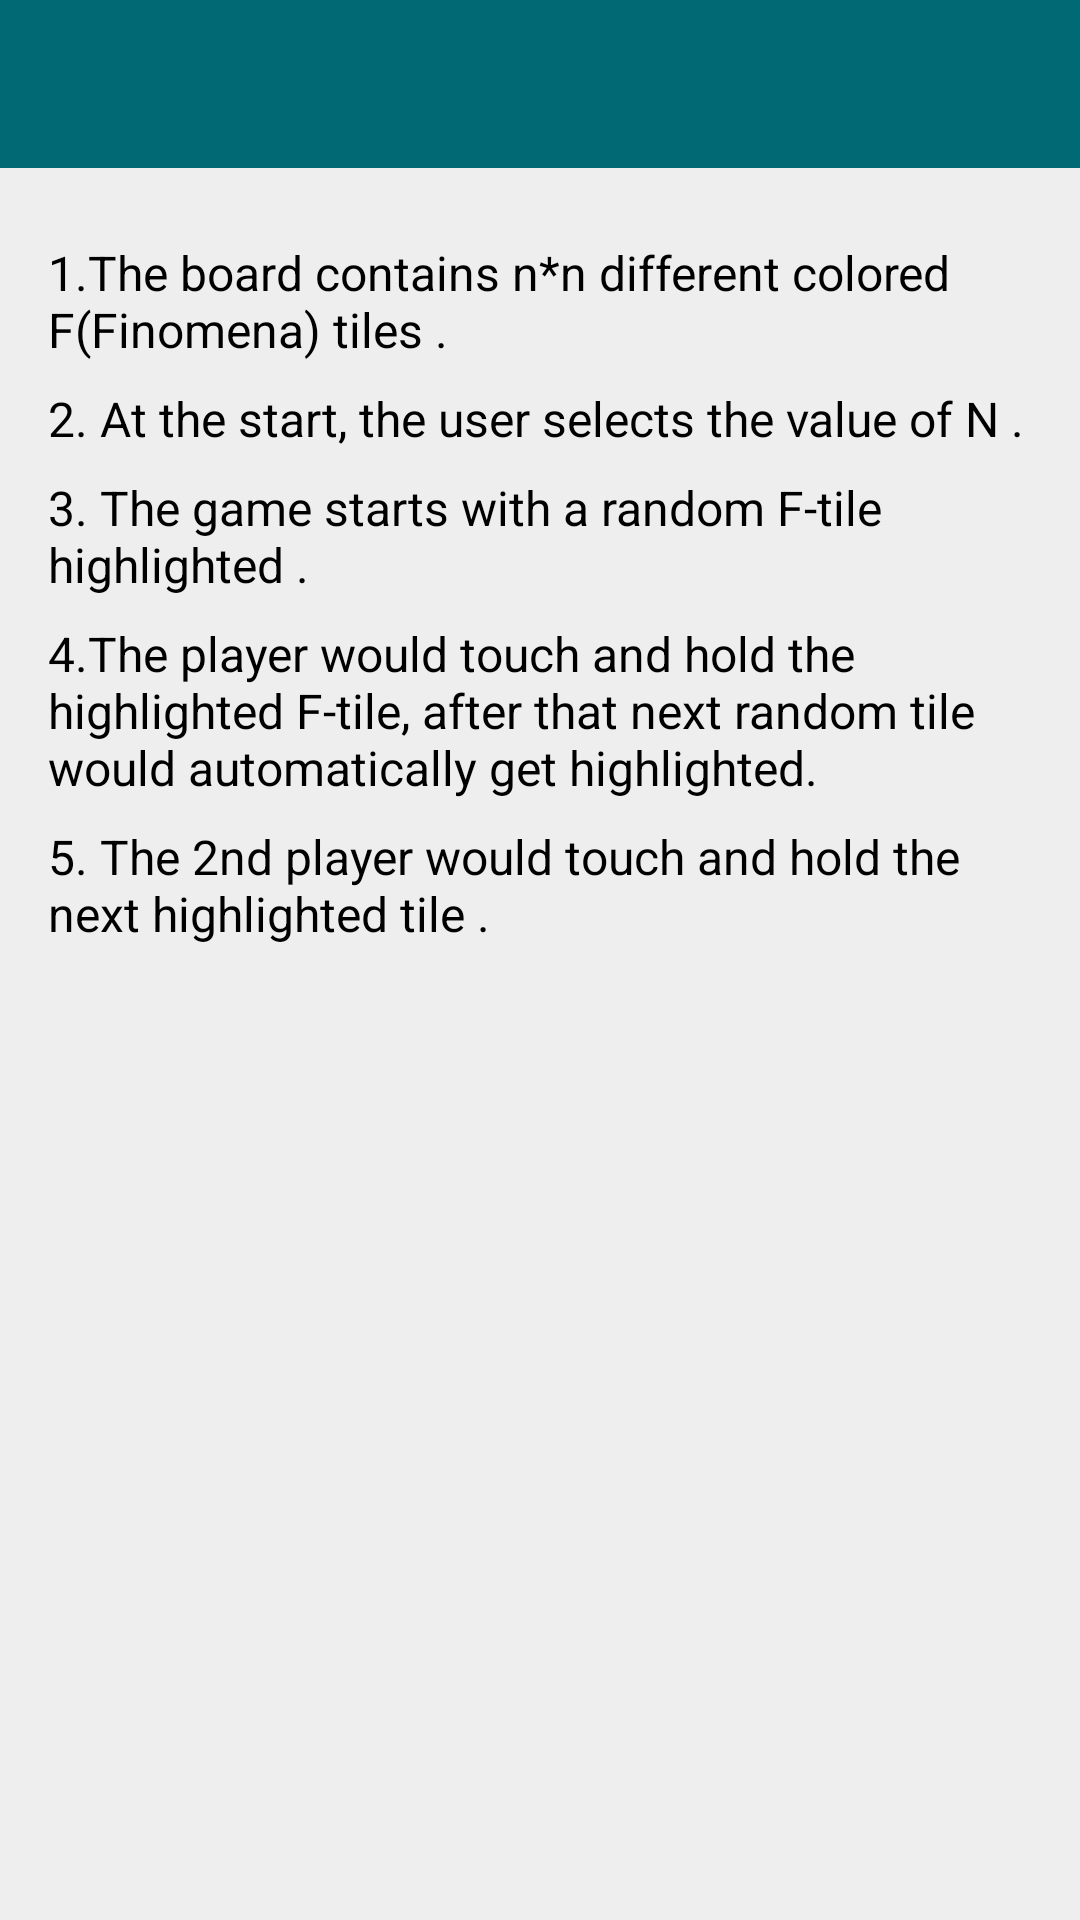

Here is an Android app screen rendered from its layout file. Give the layout XML and the strings, colors and styles it references.
<!-- AndroidManifest.xml: application theme AppTheme -->
<!-- res/layout/activity_game_rule.xml -->
<?xml version="1.0" encoding="utf-8"?>
<LinearLayout xmlns:android="http://schemas.android.com/apk/res/android"
    android:layout_width="match_parent"
    android:layout_height="match_parent"
    android:orientation="vertical">

    <include layout="@layout/toolbar" />

    <LinearLayout
        android:layout_width="match_parent"
        android:layout_height="match_parent"
        android:orientation="vertical"
        android:layout_margin="16dp">

    <TextView
        android:layout_width="wrap_content"
        android:layout_height="wrap_content"
        android:layout_marginTop="@dimen/margin_8dp"
        android:textColor="@color/md_black_1000"
        android:textSize="@dimen/text_16sp"
        android:text="@string/rule_1"/>

    <TextView
        android:layout_width="wrap_content"
        android:layout_height="wrap_content"
        android:layout_marginTop="@dimen/margin_8dp"
        android:textColor="@color/md_black_1000"
        android:textSize="@dimen/text_16sp"
        android:text="@string/rule_2"/>

    <TextView
        android:layout_width="wrap_content"
        android:layout_height="wrap_content"
        android:layout_marginTop="@dimen/margin_8dp"
        android:textColor="@color/md_black_1000"
        android:textSize="@dimen/text_16sp"
        android:text="@string/rule_3"/>
    <TextView
        android:layout_width="wrap_content"
        android:layout_height="wrap_content"
        android:layout_marginTop="@dimen/margin_8dp"
        android:textColor="@color/md_black_1000"
        android:textSize="@dimen/text_16sp"
        android:text="@string/rule_4"/>
    <TextView
        android:layout_width="wrap_content"
        android:layout_height="wrap_content"
        android:layout_marginTop="@dimen/margin_8dp"
        android:textColor="@color/md_black_1000"
        android:textSize="@dimen/text_16sp"
        android:text="@string/rule_5"/>

    </LinearLayout>
</LinearLayout>
<!-- res/layout/toolbar.xml (included above) -->
<?xml version="1.0" encoding="utf-8"?>
<android.support.v7.widget.Toolbar
    xmlns:android="http://schemas.android.com/apk/res/android"
    xmlns:app="http://schemas.android.com/apk/res-auto"
    android:id="@+id/toolbar"
    android:layout_width="match_parent"
    android:layout_height="56dp"
    android:background="@color/primary"
    android:popupTheme="@style/BaseToolBarPopup"
    android:theme="@style/BaseToolBar"
    app:popupTheme="@style/BaseToolBarPopup"
    app:theme="@style/BaseToolBar" />
<!-- resources referenced by this layout -->
<resources>
  <color name="md_black_1000">#000000</color>
  <color name="primary">#006974</color>
  <dimen name="margin_8dp">8dp</dimen>
  <dimen name="text_16sp">16sp</dimen>
  <string name="rule_1"> 1.The board contains n*n different colored F(Finomena) tiles .</string>
  <string name="rule_2"> 2. At the start, the user selects the value of N .</string>
  <string name="rule_3"> 3. The game starts with a random F-tile highlighted .</string>
  <string name="rule_4"> 4.The player would touch and hold the highlighted F-tile, after that next random tile would automatically get highlighted.</string>
  <string name="rule_5"> 5. The 2nd player would touch and hold the next highlighted tile .</string>
  <style name="BaseToolBar" parent="@style/Widget.AppCompat.Toolbar">
          <item name="android:color">@color/white</item>
          <item name="android:textColorPrimary">@color/white</item>
          <item name="android:textColorSecondary">@color/white</item>
          <item name="android:gravity">center_vertical</item>
          <item name="colorControlNormal">@color/white</item>
      </style>
  <style name="BaseToolBarPopup">
          <item name="android:textColor">@color/md_grey_700</item>
          <item name="android:background">@color/md_grey_200</item>
      </style>
  <style name="AppTheme" parent="Theme.AppCompat.NoActionBar">
          <item name="windowActionBar">false</item>
  
          
          <item name="colorPrimary">@color/primary</item>
          <item name="colorPrimaryDark">@color/primaryDark</item>
          <item name="colorAccent">@color/accent</item>
          <item name="colorButtonNormal">@color/accent</item>
          <item name="colorControlHighlight">@color/md_grey_300</item>
          <item name="android:textColor">@color/md_grey_600</item>
          <item name="android:windowBackground">@color/md_grey_200</item>
          <item name="android:colorBackground">@color/background_material_light</item>
          
      </style>
  <color name="white">#FFFF</color>
  <color name="md_grey_700">#616161</color>
  <color name="md_grey_200">#eeeeee</color>
  <color name="primaryDark">#004E56</color>
  <color name="accent">#e2574c</color>
  <color name="md_grey_300">#e0e0e0</color>
  <color name="md_grey_600">#757575</color>
</resources>
